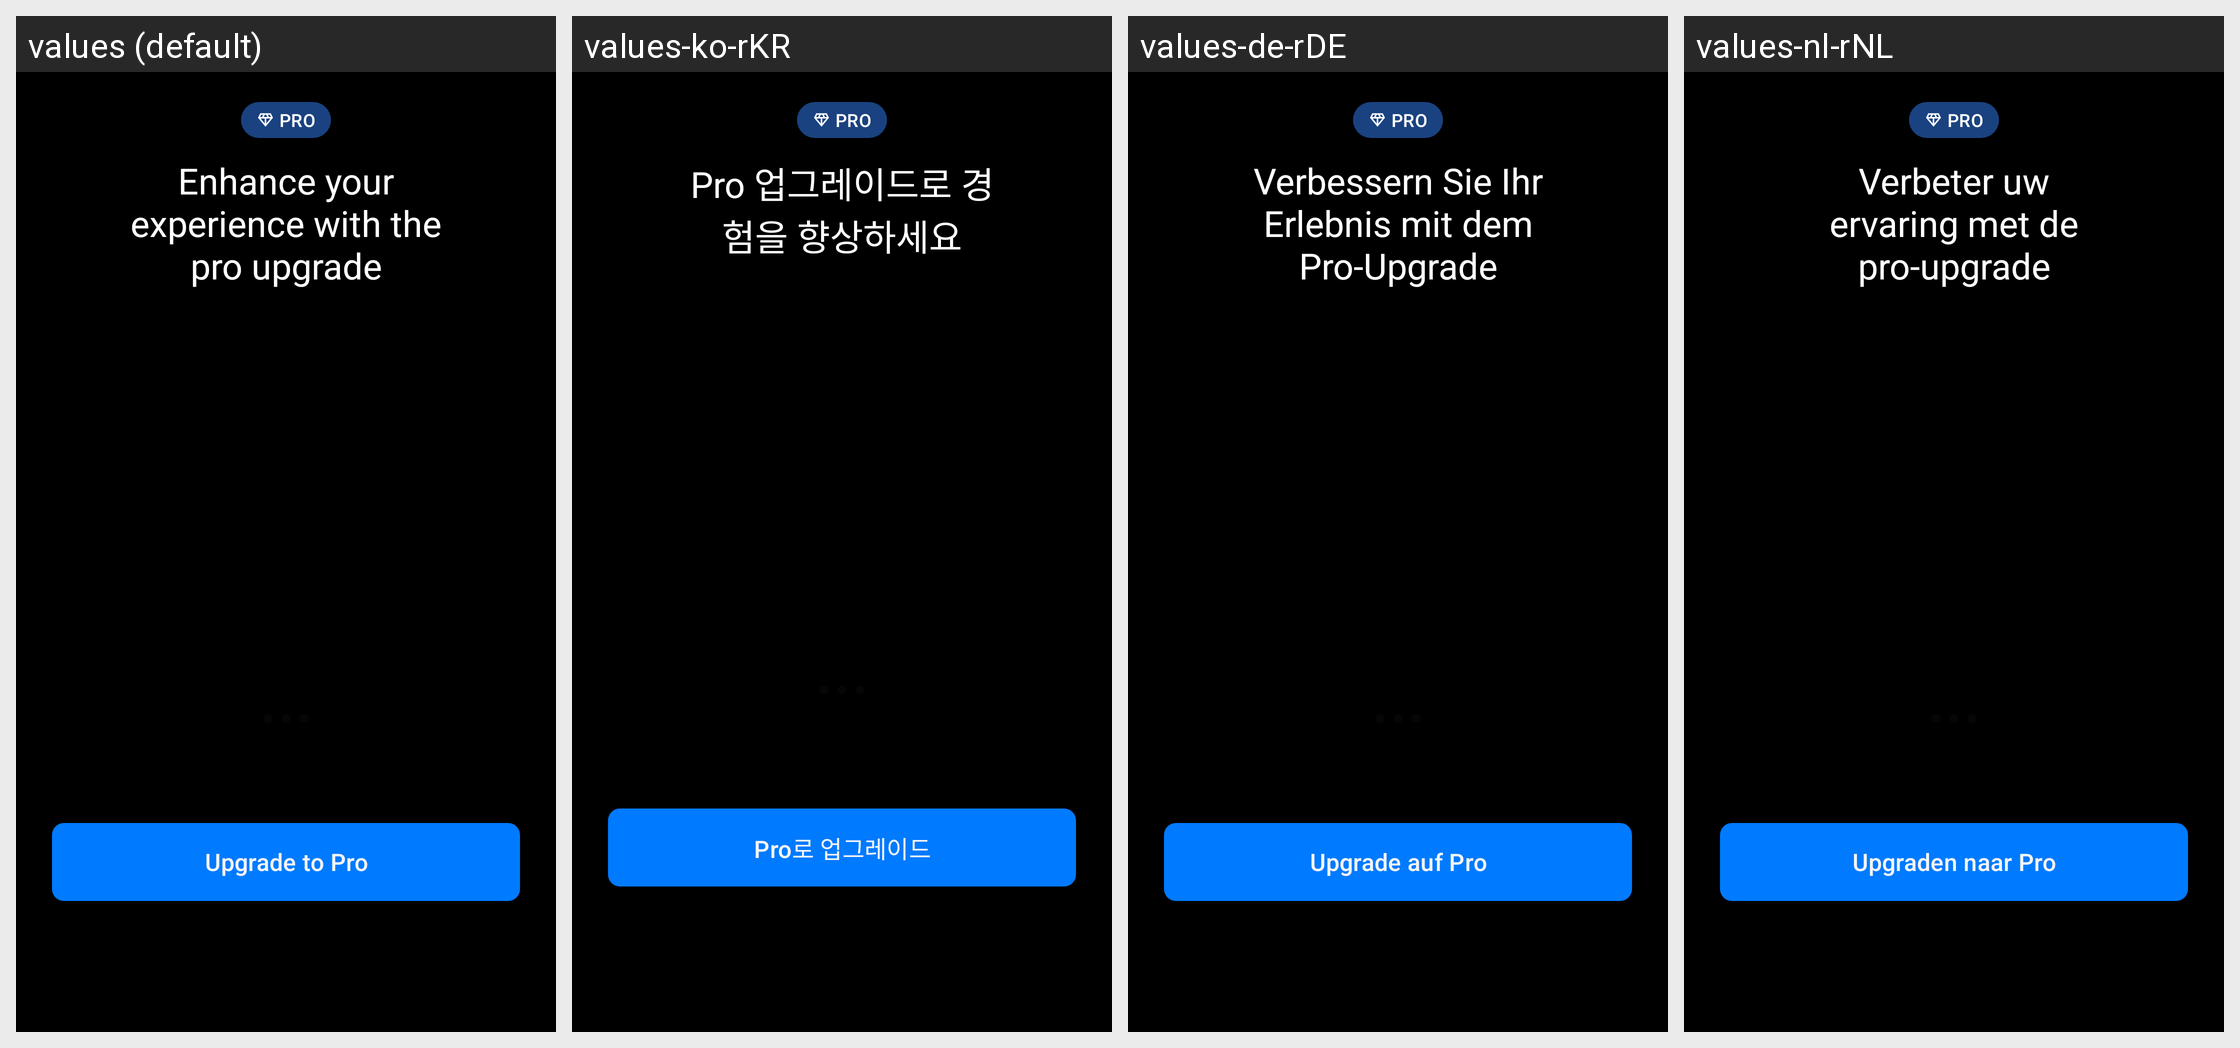

Here is an Android app screen in its default locale and in the app's own translations. Write out the translated-string differences for the strings that appear on this screen.
Android screen res/layout/flight_details_v3_subscription_ad.xml rendered under 4 locales, left to right: values (default), values-ko-rKR, values-de-rDE, values-nl-rNL. Device: Nexus 5 (rendered at 1080×1920; each locale shown at half size, 540×960, under a caption strip naming it); theme AppTheme.
Other locales in the repository, not shown: values-af, values-am, values-ar, values-as, values-az, values-be, values-bg, values-bg-rBG, values-bn, values-bs, values-ca, values-ca-rES, values-cs, values-cs-rCS, values-da, values-da-rDK, values-de, values-el, values-el-rEL, values-en-rAU, values-en-rCA, values-en-rGB, values-en-rIN, values-en-rXC, values-es, values-es-rES, values-es-rMX, values-es-rUS, values-et, values-et-rET, values-eu, values-fa, values-fi, values-fi-rFI, values-fr, values-fr-rCA, values-fr-rFR, values-gl, values-gu, values-hi, values-hr, values-hr-rHR, values-hu, values-hu-rHU, values-hy, values-in, values-is, values-is-rIS, values-it, values-it-rIT, values-iw, values-ja, values-ja-rJP, values-ka, values-kk, values-km, values-kn, values-ko, values-ky, values-lo, values-lt, values-lt-rLT, values-lv, values-lv-rLV, values-mk, values-ml, values-mn, values-mr, values-ms, values-my, values-nb, values-ne, values-nl, values-no, values-no-rNO, values-or, values-pa, values-pl, values-pl-rPL, values-pt, values-pt-rBR, values-pt-rPT, values-ro, values-ro-rRO, values-ru, values-ru-rRU, values-si, values-sk, values-sk-rSK, values-sl, values-sl-rSL, values-sq, values-sq-rAL, values-sr, values-sr-rCS, values-sv, values-sv-rSE, values-sw, values-ta, values-te, values-th, values-th-rTH, values-tl, values-tr, values-tr-rTR, values-uk, values-ur, values-uz, values-vi, values-vi-rVN, values-zh-rCN, values-zh-rHK, values-zh-rTW, values-zu.
Strings drawn on this screen, with the default value and each locale's value (text and hints the layout hard-codes, and strings that could not be matched under every locale, appear in the picture but are not listed):

details.main.promotion.title
  values: Enhance your experience with the pro upgrade
  values-ko-rKR: Pro 업그레이드로 경험을 향상하세요
  values-de-rDE: Verbessern Sie Ihr Erlebnis mit dem Pro-Upgrade
  values-nl-rNL: Verbeter uw ervaring met de pro-upgrade

details.promotion.button.title
  values: Upgrade to Pro
  values-ko-rKR: Pro로 업그레이드
  values-de-rDE: Upgrade auf Pro
  values-nl-rNL: Upgraden naar Pro
